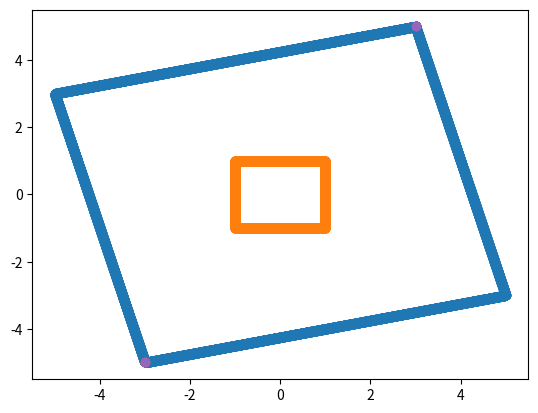

Generate this figure with matplotlib:
# File: Hello.py
import math
import scipy.linalg as la
import numpy as np
import matplotlib.pyplot as plt

A = [[1,4],[-4,1]]
eigvals,eigvecs = la.eig(A)

new = []
old = []

norm1 = [0,0]
norm1dup = []
norm2 = [0,0]
norm2dup = []
norminf = [0,0]
norminfdup = []

x, y = -1.001, 0
for k in range(2000):
    x += 0.001
    y = 1
    old.append([x,y])
    old.append([x,-y])
    a, a_inv = np.matmul(A, [x, y]), np.matmul(A, [x, -y])
    new.append(a)
    new.append(a_inv)

    if abs(a[0]) + abs(a[1]) > abs(norm1[0]) + abs(norm1[1]):
        norm1 = a
        norm1dup = [a]
        norm1dup.append(a)
        norm1dup.append([-a[0], -a[1]])

    if abs(a[0]) + abs(a[1]) == abs(norm1[0]) + abs(norm1[1]):
        norm1dup.append(a)
        norm1dup.append([-a[0], -a[1]])

    if math.sqrt(a[0]**2 + a[1]**2) > math.sqrt(norm2[0]**2 + norm2[1]**2):
        norm2 = a
        norm2dup = [a]
        norm2dup.append([-a[0], -a[1]])
    if math.sqrt(a[0]**2 + a[1]**2) == math.sqrt(norm2[0]**2 + norm2[1]**2):
        norm2dup.append(a)
        norm2dup.append([-a[0], -a[1]])

    if max(abs(a[0]), abs(a[1])) > max(abs(norminf[0]), abs(norminf[1])):
        norminf = a
        norminfdup = [a]
        norminfdup.append([-a[0], -a[1]])

    if max(abs(a[0]), abs(a[1])) == max(abs(norminf[0]), abs(norminf[1])):
        norminfdup.append(a)
        norminfdup.append([-a[0], -a[1]])

x, y = 0, -1.001
for k in range(2000):
    y += 0.001
    x = 1
    old.append([x,y])
    old.append([-x,y])
    a, a_inv = np.matmul(A, [x, y]), np.matmul(A, [-x, y])
    new.append(a)
    new.append(a_inv)

    if abs(a[0]) + abs(a[1]) > abs(norm1[0]) + abs(norm1[1]):
        norm1 = a
        norm1dup = [a]
        norm1dup.append(a)
        norm1dup.append([-a[0], -a[1]])
    if abs(a[0]) + abs(a[1]) == abs(norm1[0]) + abs(norm1[1]):
        norm1dup.append(a)
        norm1dup.append([-a[0], -a[1]])

    if math.sqrt(a[0]**2 + a[1]**2) > math.sqrt(norm2[0]**2 + norm2[1]**2):
        norm2 = a
        norm2dup = [a]
        norm2dup.append([-a[0], -a[1]])
    if math.sqrt(a[0]**2 + a[1]**2) == math.sqrt(norm2[0]**2 + norm2[1]**2):
        norm2dup.append(a)
        norm2dup.append([-a[0], -a[1]])

    if max(abs(a[0]), abs(a[1])) > max(abs(norminf[0]), abs(norminf[1])):
        norminf = a
        norminfdup = [a]
        norminfdup.append([-a[0], -a[1]])
    if max(abs(a[0]), abs(a[1])) == max(abs(norminf[0]), abs(norminf[1])):
        norminfdup.append(a)
        norminfdup.append([-a[0], -a[1]])

x,y = np.array(new).T
plt.scatter(x,y)
x,y = np.array(old).T
plt.scatter(x,y)
x,y = np.array(norm1dup).T
plt.scatter(x,y)
x,y = np.array(norm2dup).T
plt.scatter(x,y)
x,y = np.array(norminfdup).T
plt.scatter(x,y)

plt.show()
